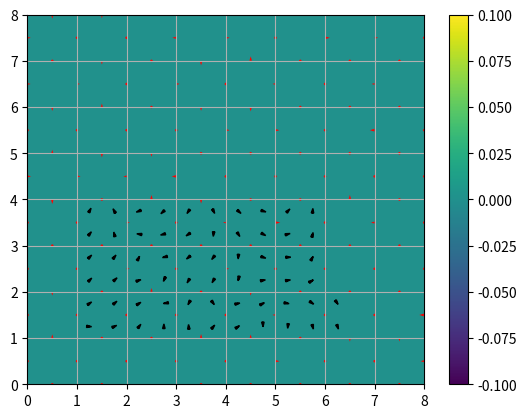

The script that saved this image: (Note: this script raises an exception after producing the figure.)
import scipy.sparse.linalg
import numpy as np
import matplotlib.pyplot as plt

N = 8

p = np.zeros((N, N))
u = np.random.rand(N+1, N)*0.2-0.1
v = np.random.rand(N, N+1)*0.2-0.1
#u = np.zeros((N+1,N))
#v = np.zeros((N, N+1))
BOUNDARY, FULL, SURFACE, EMPTY = 0, 1, 2, 3
types = np.zeros((N,N), dtype=int)
particles = []
dt = 0.5
dx = 1
dy = 1
atmP = 0.1 #Atmospheric pressure

gx = 0
gy = 0#-.05

def interp(f, p1, p2):
  #if f==1:
    #return interp2((p2[0]-p1[0])/2.0, (p2[1]-p1[1])/2.0)[0]
  #return interp2((p2[0]-p1[0])/2.0, (p2[1]-p1[1])/2.0)[1]
  return (f[p1[0]][p1[1]]+f[p2[0]][p2[1]])/2.0

def interp2(x, y):
  right=x+0.5
  left=x-0.5
  top=y+0.5
  bottom=y-0.5
  horizontal = int(y-0.5)+1.0
  vertical = int(x)+0.5
  TL = (vertical - left)*(top - horizontal)
  TR = (right - vertical)*(top - horizontal)
  BL = (vertical - left)*(horizontal - bottom)
  BR = (right - vertical)*(horizontal - bottom)
  i = int(vertical)
  j = int(horizontal+0.1)
  uK = TL * u[i][j+1] + TR * u[i+1][j+1] + BL * u[i][j] + BR * u[i+1][j]

  horizontal = int(y)+0.5
  vertical = int(x-0.5)+1.0
  TL = (vertical - left)*(top - horizontal)
  TR = (right - vertical)*(top - horizontal)
  BL = (vertical - left)*(horizontal - bottom)
  BR = (right - vertical)*(horizontal - bottom)
  i = int(vertical+0.1)
  j = int(horizontal)
  vK = TL * v[i][j+1] + TR * v[i+1][j+1] + BL * v[i][j] + BR * v[i+1][j]
  return (uK, vK)

def setBoundarySurface():
  global types
  #Set types
  types = np.zeros((N,N), dtype=int)+EMPTY
  for x,y in particles:
    types[int(x)][int(y)] = FULL
  for i in range(N):
    types[0][i]=BOUNDARY
    types[i][0]=BOUNDARY
    types[N-1][i]=BOUNDARY
    types[i][N-1]=BOUNDARY
  for i in range(1,N-1):
    for j in range(1,N-1):
      top = types[i][j+1] == EMPTY
      right = types[i+1][j] == EMPTY
      bottom = types[i][j-1] == EMPTY
      left = types[i-1][j] == EMPTY
      if types[i][j]==FULL and (left or right or top or bottom):
        types[i][j]=SURFACE
  #Set border vel - normal
  for i in range(1,N-1):
    u[0][i] = -u[2][i]
    u[N][i] = -u[N-2][i]
    v[i][0] = -u[i][2]
    v[i][N] = -v[i][N-2]
  #Set border vel - tangential
  for i in range(2,N-1):
    u[i][0] = u[i][1]
    u[i][N-1] = u[i][N-2]
    v[0][i] = v[1][i]
    v[N-1][i] = v[N-2][i]
  #Set border pressure
  for i in range(1,N-1):
    p[0][i]=p[1][i]
    p[i][0]=p[i][1]
    p[N-1][i]=p[N-2][i]
    p[i][N-1]=p[i][N-2]
  #Set empty pressure, vel
  for i in range(N):
    for j in range(N):
      if types[i][j]==EMPTY:
        u[i+1][j+1]=0
        u[i][j+1]=0
        v[i+1][j+1]=0
        v[i+1][j]=0
        p[i][j]=atmP

def setFullPressure():
  A = np.zeros((N*N, N*N))
  b = np.zeros((N*N,))
  for i in range(N):
    for j in range(N):
      if types[i][j]!=FULL:
        continue
      UCenter = interp(u, (i,j), (i+1,j))
      ULCenter = interp(u, (i,j), (i-1,j))
      URCenter = interp(u, (i+1,j), (i+2,j))

      UTRCorner = interp(u, (i+1,j), (i+1,j+1))
      UBRCorner = interp(u, (i+1,j), (i+1,j-1))
      UTLCorner = interp(u, (i,j), (i,j+1))
      UBLCorner = interp(u, (i,j), (i,j-1))

      VCenter = interp(v, (i,j), (i,j+1))
      VBCenter = interp(v, (i,j), (i,j-1))
      VTCenter = interp(v, (i,j+1), (i,j+2))

      VTRCorner = interp(v, (i,j+1), (i+1,j+1))
      VTLCorner = interp(v, (i,j+1), (i-1,j+1))
      VBRCorner = interp(v, (i,j), (i+1,j))
      VBLCorner = interp(v, (i,j), (i-1,j))

      Q = (1/(dx**2)) * (URCenter**2 + ULCenter**2 + 2*(UCenter**2)) +\
          (1/(dy**2)) * (VTCenter**2 + VBCenter**2 + 2*(VCenter**2)) +\
          2 / (dx*dy) *\
          ((UTRCorner*VTRCorner) + (UBLCorner*VBLCorner) -\
           (UBRCorner*VBRCorner) - (UTLCorner*VTLCorner))
      D = (-u[i][j] + u[i+1][j])/dx +(-v[i][j] + v[i][j+1])/dy
      R = Q - (D/dt)
        
      A[i*N+j][(i+1)*N+j]=-1/(dx**2)
      A[i*N+j][(i-1)*N+j]=-1/(dx**2)
      A[i*N+j][i*N+j]=2/(dx**2)+2/(dy**2)
      A[i*N+j][i*N+(j+1)]=-1/(dy**2)
      A[i*N+j][i*N+(j-1)]=-1/(dy**2)
      b[i*N+j]=R
  x, info = scipy.sparse.linalg.cg(A, b)
  for i in range(N):
    for j in range(N):
      if types[i][j]==FULL:
        p[i][j]=x[i*N+j]

def setFullVel():
  global u, v
  u2 = np.copy(u)
  v2 = np.copy(v)
  for i in range(N-1):
    for j in range(N):
      if (types[i][j]==FULL and types[i+1][j]!=BOUNDARY) or\
         (types[i+1][j]==FULL and types[i][j]!=BOUNDARY):
        UCenter = interp(u, (i,j), (i+1,j))
        URCenter = interp(u, (i+1,j), (i+2,j))
        UTRCorner = interp(u, (i+1,j), (i+1,j+1))
        VTRCorner = interp(v, (i,j+1), (i+1,j+1))
        UBRCorner = interp(u, (i,j), (i,j+1))
        VBRCorner = interp(v, (i,j), (i+1,j))
        PCenter = p[i][j]
        PRCenter = p[i+1][j]
        du = (1/dx)*(UCenter**2 - URCenter**2) +\
             (1/dy)*(UBRCorner*VBRCorner - UTRCorner*VTRCorner) +\
             gx +\
             (1/dx)*(PCenter - PRCenter)
        u2[i][j] += dt*du

  for i in range(N):
    for j in range(N-1):
      if (types[i][j]==FULL and types[i][j+1]!=BOUNDARY) or\
         (types[i][j+1]==FULL and types[i][j]!=BOUNDARY):

        VCenter = interp(v, (i,j), (i,j+1))
        VTCenter = interp(v, (i,j+1), (i,j+2))
        VTRCorner = interp(v, (i,j+1), (i+1,j+1))
        UTRCorner = interp(u, (i+1,j), (i+1,j+1))
        VTLCorner = interp(v, (i,j+1), (i-1,j+1))
        UTLCorner = interp(u, (i,j), (i,j+1))
        PCenter = p[i][j]
        PTCenter = p[i][j+1]
        dv = (1/dy)*(VCenter**2 - VTCenter**2) +\
             (1/dx)*(VTLCorner*UTLCorner - VTRCorner*UTRCorner) +\
             gy +\
             (1/dy)*(PCenter - PTCenter)
        v2[i][j] += dt*dv
  u = u2
  v = v2

def setSurface():
  u2 = np.copy(u)
  v2 = np.copy(v)
  for i in range(N):
    for j in range(N):
      if types[i][j]!=SURFACE:
        #     EMPTY
        #     L B T R
        m = {(1,0,0,0): (-v[i][j]-v[i][j+1]-u[i+1][j],None,None,None),
             (0,1,0,0): (None,-u[i][j]-v[i][j+1]-u[i+1][j],None,None),
             (0,0,1,0): (None,None,-u[i][j]-v[i][j]-u[i+1][j],None),
             (0,0,0,1): (None,None,None,-u[i][j],-v[i][j]-v[i][j+1]),
             
             (1,1,0,0): (u[i+1][j],v[i][j+1],None,None,None),
             (1,0,1,0): (u[i+1][j],None,v[i][j],None,None),
             (1,0,0,1): (None,None,None,None),
             (0,1,1,0): (None,None,None,None),
             (0,1,0,1): (None,v[i][j+1],None,u[i][j]),
             (0,0,1,1): (None,None,v[i][j],u[i][j]),
             
             (1,1,1,0): (u[i+1][j],None,None,None),
             (1,1,0,1): (None,v[i][j+1],None,None),
             (1,0,1,1): (None,None,v[i][j],None),
             (0,1,1,1): (None,None,None,u[i][j]),
             
             (1,1,1,1): (gx,gy,gy,gx)}
        diff = m[(int(types[i-1][j]==EMPTY), int(types[i][j-1]==EMPTY),
                  int(types[i][j+1]==EMPTY), int(types[i+1][j]==EMPTY))]
        if diff[0]:
          u2[i][j]=diff[0]
        if diff[1]:
          v2[i][j]=diff[1]
        if diff[2]:
          v2[i][j+1]=diff[2]
        if diff[3]:
          u2[i+1][j]=diff[3]

        p[i][j]=atmP
  u = u2
  v = v2

def moveParticles():
  for i in range(len(particles)):
    x,y = particles[i]
    uK, vK = interp2(x, y)
    particles[i] = (x+dt*uK, y+dt*vK)

def plotAll(i):
  plt.figure(i, figsize=(10, 10))
  p_types = np.zeros((N, N*2))
  k = np.amax(p)/3
  for i in range(N):
    for j in range(2*N):
      if j%2==0:
        p_types[i][j]=p[j//2][i]
      else:
        p_types[i][j]=types[(j-1)//2][i]*k
  #plt.pcolormesh(np.arange(0, N+0.1, 0.5), np.arange(N+0.1), p_types)
  plt.pcolormesh(p.T)
  plt.colorbar()
  plt.quiver(np.arange(0, N+0.5), np.arange(0.5, N), u.T, np.zeros(u.T.shape), angles='xy', scale_units='xy', scale=1, color="red")
  plt.quiver(np.arange(0.5, N), np.arange(0, N+0.5), np.zeros(v.T.shape), v.T, angles='xy', scale_units='xy', scale=1, color="red")

  plt.xticks(np.arange(0, N+1))
  plt.yticks(np.arange(0, N+1))
  plt.grid()

def plotParticles():
  for x, y in particles:
    dx, dy = interp2(x, y)
    plt.arrow(x, y, dx, dy, head_width=0.05, head_length=0.1,
              color="black", length_includes_head=True)

for i in range(1, N-1):
  for j in range(4, 7):
    types[i][j]=EMPTY
for i in range(1, N-1):
  for j in range(1, 4):
    types[i][j]=FULL

for i in range(N):
  for j in range(N):
    if types[i][j]==FULL:
      particles.append((i+0.25, j+0.25))
      particles.append((i+0.25, j+0.75))
      particles.append((i+0.75, j+0.25))
      particles.append((i+0.75, j+0.75))

while 1:

  plt.clf()
  plotAll(1)
  plotParticles()
  plt.pause(0.1)

  setBoundarySurface()
  setFullPressure()
  setFullVel()
  setSurface()
  moveParticles()

plt.show()
